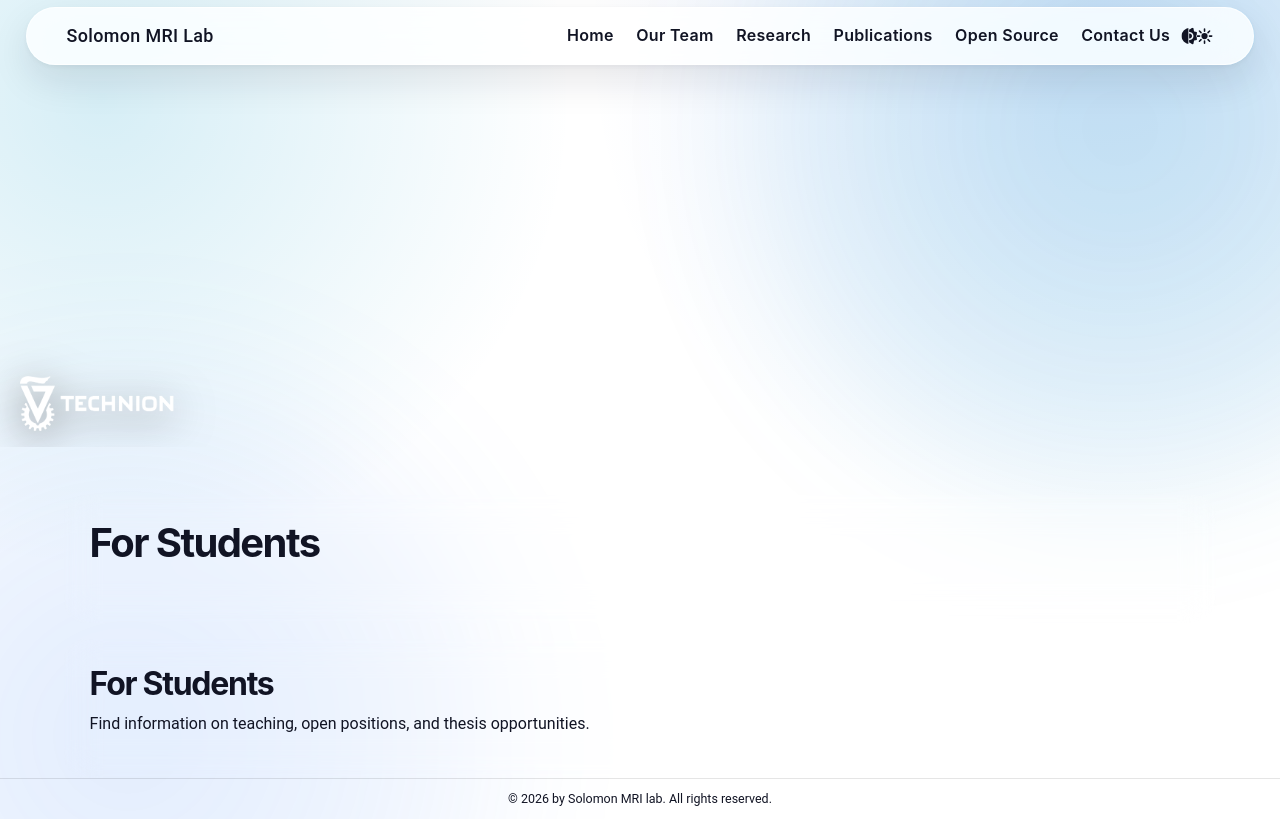

repository: eddysolo/eddysolo.github.io · page: for-students/index.html · generator: jekyll

---
layout: page
title: For Students
permalink: /for-students/
nav: false
nav_order: 5
dropdown: true
children:
  - title: Teaching
    permalink: /teaching/
  - title: Open Positions
    permalink: /jobs/
---

## For Students

Find information on teaching, open positions, and thesis opportunities.
